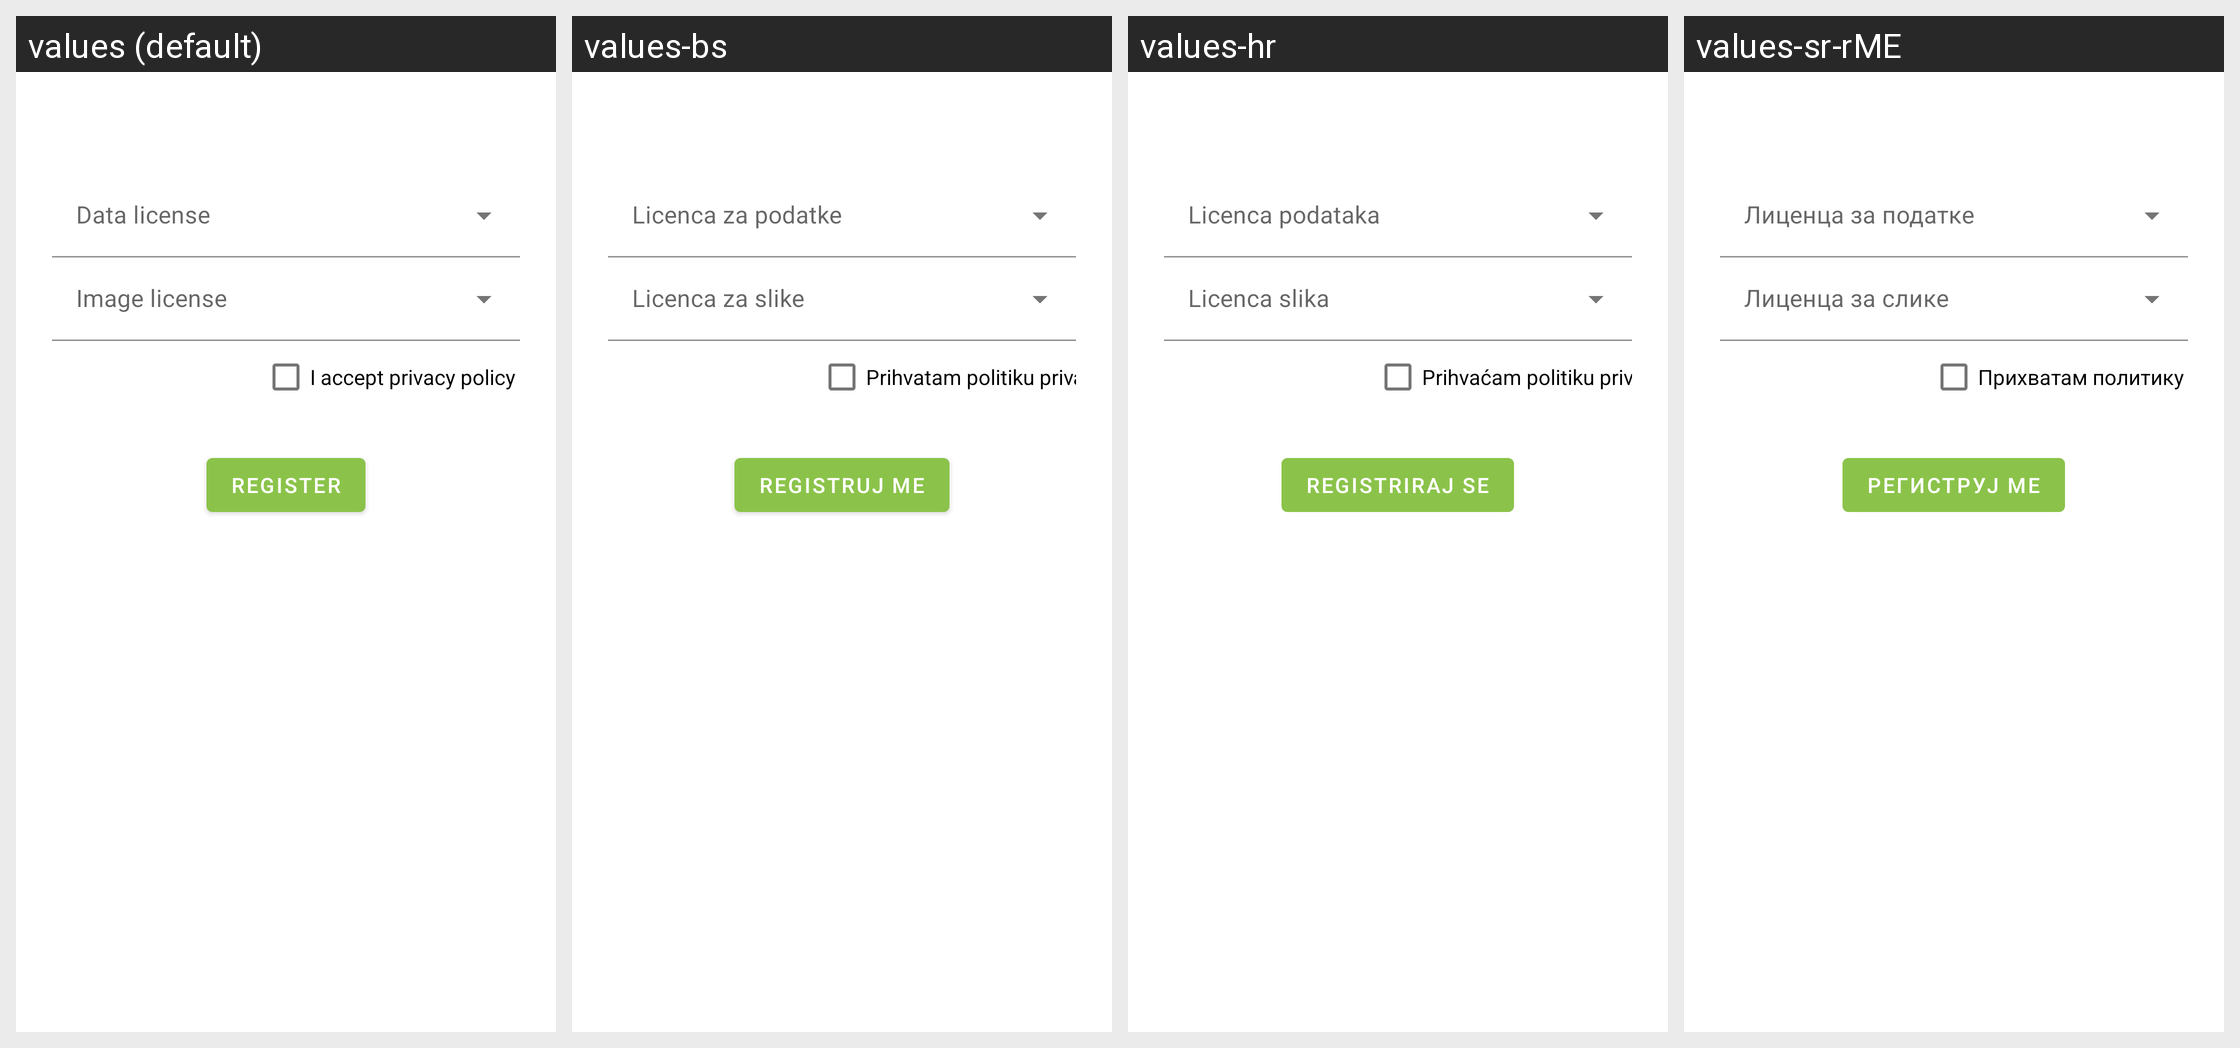

Locale-by-locale string values for the Android screen shown in this grid:
Android screen res/layout/fragment_register3.xml rendered under 4 locales, left to right: values (default), values-bs, values-hr, values-sr-rME. Device: Nexus 5 (rendered at 1080×1920; each locale shown at half size, 540×960, under a caption strip naming it); theme Theme.Biologer.Main.
Other locales in the repository, not shown: values-hr-rHR, values-hu, values-mk, values-sr, values-sr-rBA, values-sr-rRS.
Strings drawn on this screen, with the default value and each locale's value (text and hints the layout hard-codes, and strings that could not be matched under every locale, appear in the picture but are not listed):

data_license
  values: Data license
  values-bs: Licenca za podatke
  values-hr: Licenca podataka
  values-sr-rME: Лиценца за податке

image_license
  values: Image license
  values-bs: Licenca za slike
  values-hr: Licenca slika
  values-sr-rME: Лиценца за слике

i_accept_privacy_policy
  values: I accept privacy policy
  values-bs: Prihvatam politiku privatnosti
  values-hr: Prihvaćam politiku privatnosti
  values-sr-rME: Прихватам политику приватности

register_btn
  values: Register
  values-bs: Registruj me
  values-hr: Registriraj se
  values-sr-rME: Региструј ме
